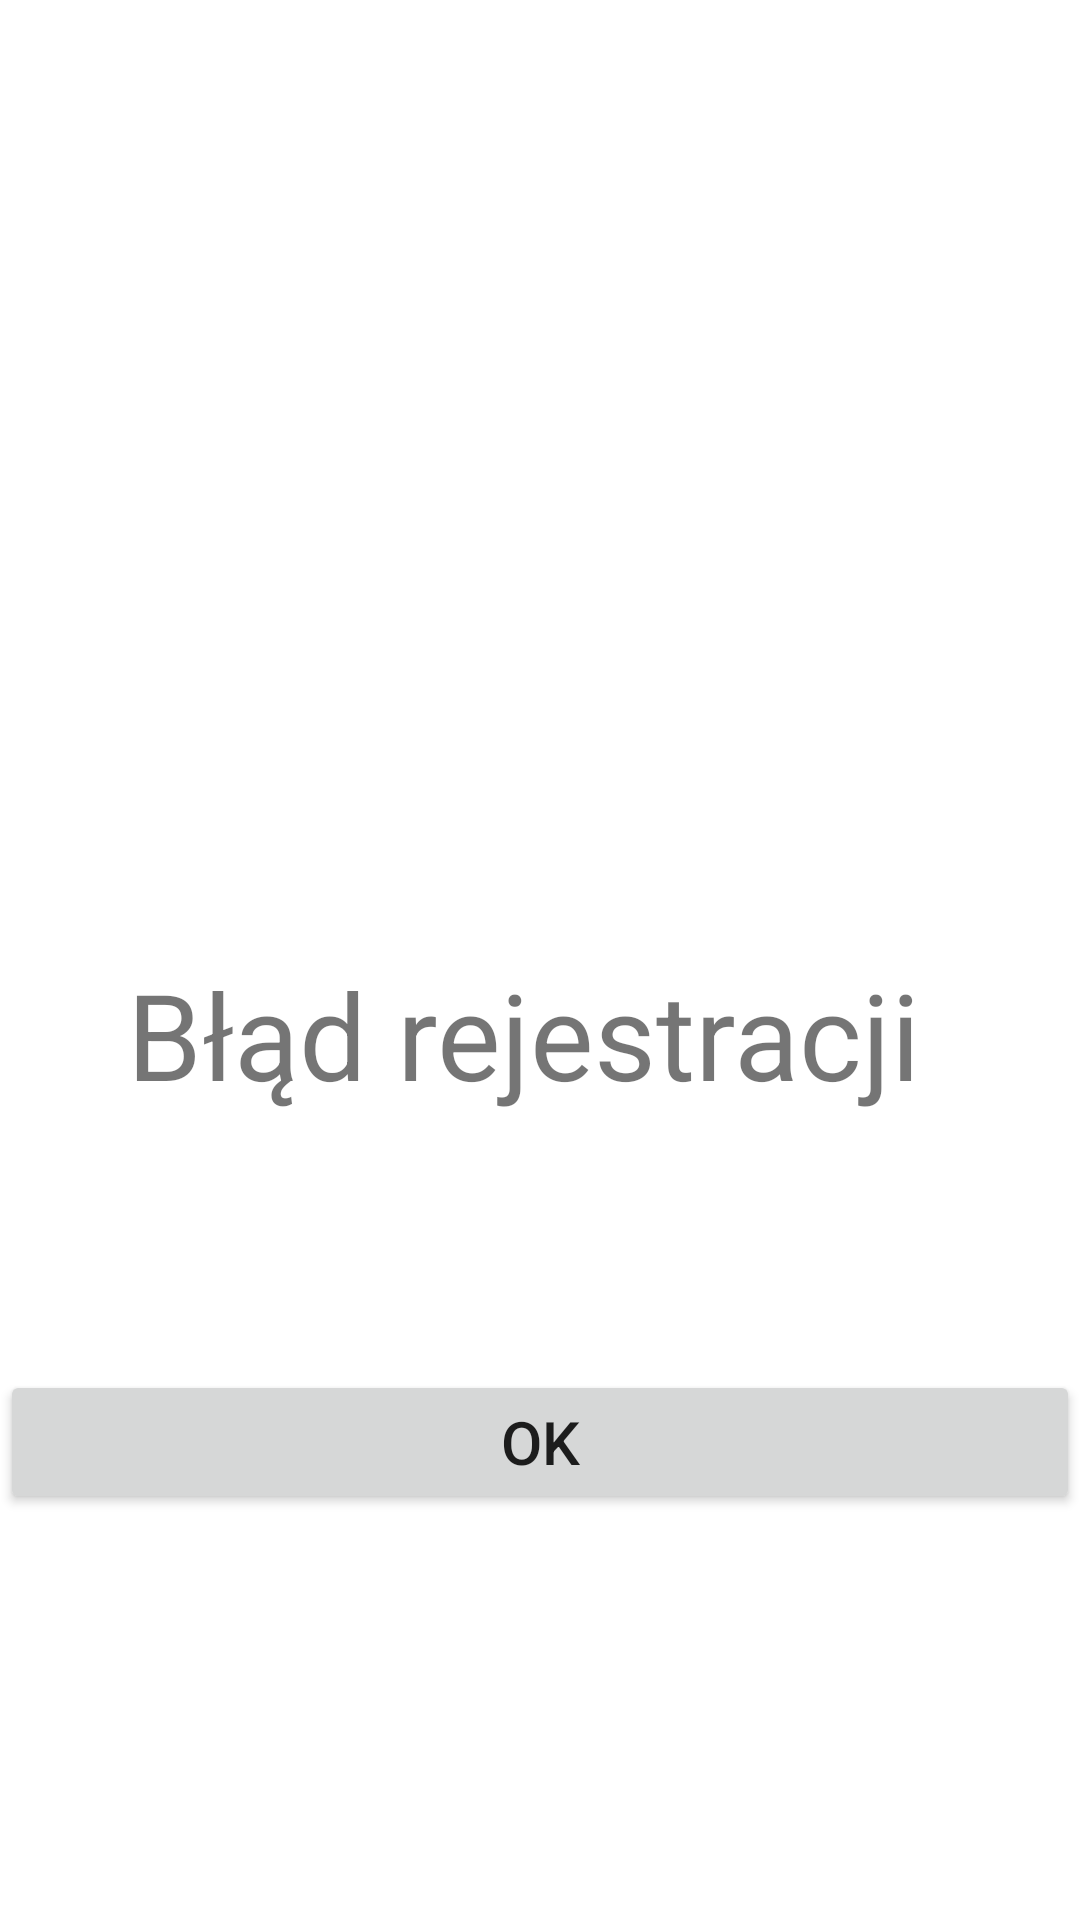

The Android layout XML behind this screen, and the referenced resources:
<!-- AndroidManifest.xml: application theme Theme.Sugar -->
<!-- res/layout/fragment_registration_error_second.xml -->
<?xml version="1.0" encoding="utf-8"?>
<androidx.constraintlayout.widget.ConstraintLayout xmlns:android="http://schemas.android.com/apk/res/android"
    xmlns:app="http://schemas.android.com/apk/res-auto"
    xmlns:tools="http://schemas.android.com/tools"
    android:layout_width="match_parent"
    android:layout_height="match_parent"
    tools:context=".registration_error_second">

    <ImageView
        android:id="@+id/imageView2"
        android:layout_width="223dp"
        android:layout_height="266dp"
        android:layout_marginStart="85dp"
        android:layout_marginTop="5dp"
        android:layout_marginEnd="85dp"
        android:layout_marginBottom="47dp"
        android:src="@drawable/registration_error_2nd"
        app:layout_constraintBottom_toTopOf="@+id/textView2"
        app:layout_constraintEnd_toEndOf="parent"
        app:layout_constraintHorizontal_bias="0.0"
        app:layout_constraintStart_toStartOf="parent"
        app:layout_constraintTop_toTopOf="parent" />

    <Button
        android:id="@+id/registrationErrorOk_2nd"
        android:layout_width="match_parent"
        android:layout_height="wrap_content"
        android:layout_marginTop="158dp"
        android:layout_marginBottom="208dp"
        android:text="OK"
        android:textSize="20dp"
        app:layout_constraintBottom_toBottomOf="parent"
        app:layout_constraintEnd_toEndOf="parent"
        app:layout_constraintHorizontal_bias="0.0"
        app:layout_constraintStart_toStartOf="parent"
        app:layout_constraintTop_toBottomOf="@+id/textView2" />

    <TextView
        android:id="@+id/textView2"
        android:layout_width="wrap_content"
        android:layout_height="wrap_content"
        android:layout_marginStart="59dp"
        android:layout_marginTop="47dp"
        android:layout_marginEnd="70dp"
        android:layout_marginBottom="37dp"
        android:text="Błąd rejestracji"
        android:textSize="40dp"
        app:layout_constraintEnd_toEndOf="parent"
        app:layout_constraintStart_toStartOf="parent"
        app:layout_constraintTop_toBottomOf="@+id/imageView2" />

</androidx.constraintlayout.widget.ConstraintLayout>
<!-- resources referenced by this layout -->
<resources>
  <style name="Theme.Sugar" parent="Theme.MaterialComponents.DayNight.DarkActionBar">
          
          <item name="colorPrimary">#CDA631</item>
          <item name="colorPrimaryVariant">@color/purple_700</item>
          <item name="colorOnPrimary">@color/white</item>
          
          <item name="colorSecondary">@color/teal_200</item>
          <item name="colorSecondaryVariant">@color/teal_700</item>
          <item name="colorOnSecondary">@color/black</item>
          
          <item name="android:statusBarColor" tools:targetApi="l">?attr/colorPrimaryVariant</item>
          
      </style>
  <!-- not gathered from this repository: default colours our renderer supplied (Android Studio template values) -->
  <color name="purple_700">#FF3700B3</color>
  <color name="teal_200">#FF03DAC5</color>
  <color name="teal_700">#FF018786</color>
  <color name="black">#FF000000</color>
  <color name="white">#FFFFFFFF</color>
</resources>
